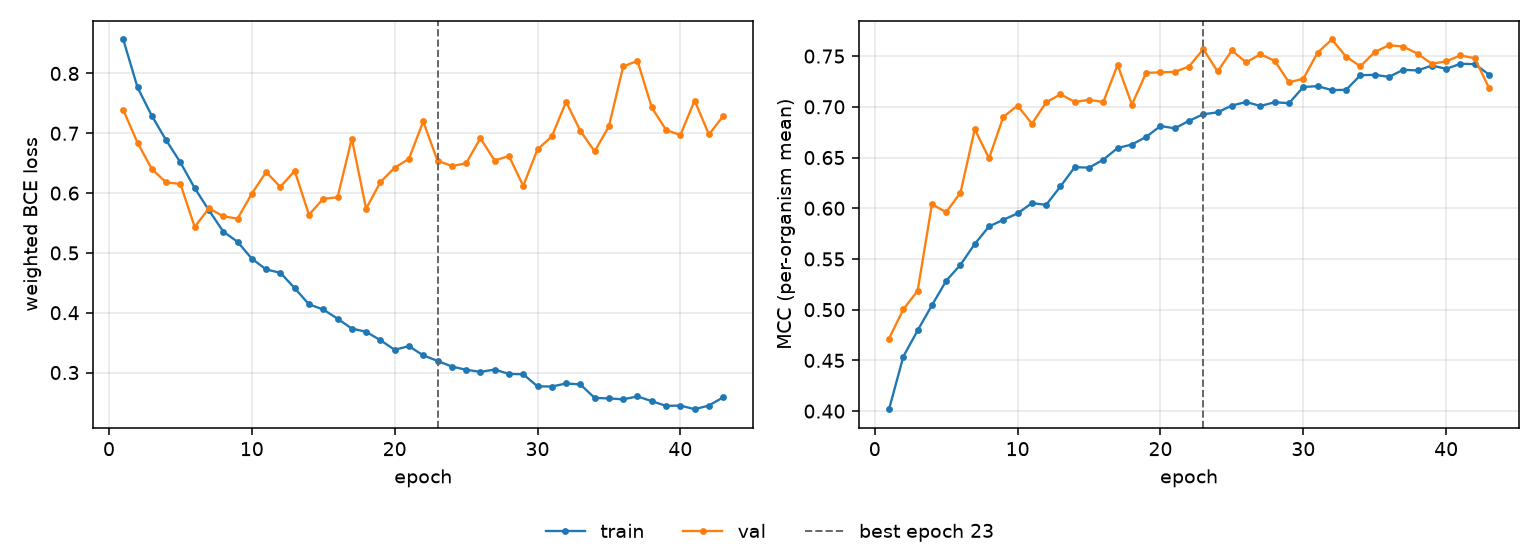

Values plotted in this chart, from the file beside it:
epoch, tr_loss, vl_loss, tr_mcc, vl_mcc, is_best
1, 0.8568, 0.7389, 0.4019, 0.4715, False
2, 0.7767, 0.6843, 0.4538, 0.5004, False
3, 0.7292, 0.6403, 0.4795, 0.5185, False
4, 0.6885, 0.6179, 0.5043, 0.6039, False
5, 0.6513, 0.6153, 0.5285, 0.5961, False
6, 0.6083, 0.5436, 0.5443, 0.6154, False
7, 0.5713, 0.5745, 0.5648, 0.6779, False
8, 0.5357, 0.5613, 0.5821, 0.6492, False
9, 0.5186, 0.5572, 0.5886, 0.6901, False
10, 0.4904, 0.5991, 0.595, 0.7012, False
11, 0.4724, 0.6352, 0.605, 0.6834, False
12, 0.4667, 0.6104, 0.6034, 0.7044, False
13, 0.4413, 0.6372, 0.6215, 0.7124, False
14, 0.414, 0.5639, 0.6405, 0.7049, False
15, 0.4054, 0.5905, 0.64, 0.7069, False
16, 0.3901, 0.5929, 0.6479, 0.7047, False
17, 0.3736, 0.6911, 0.6594, 0.7413, False
18, 0.3681, 0.5738, 0.6628, 0.7021, False
19, 0.3541, 0.6183, 0.6703, 0.7335, False
20, 0.338, 0.6424, 0.6811, 0.734, False
21, 0.3442, 0.6572, 0.6788, 0.7344, False
22, 0.3287, 0.7197, 0.6862, 0.7397, False
23, 0.3195, 0.6541, 0.6926, 0.7569, True
24, 0.3101, 0.6453, 0.6946, 0.7348, False
25, 0.3047, 0.6496, 0.7013, 0.7556, False
26, 0.3011, 0.6918, 0.7048, 0.7438, False
27, 0.305, 0.6544, 0.7008, 0.7519, False
28, 0.2977, 0.6621, 0.7045, 0.7452, False
29, 0.2972, 0.612, 0.7035, 0.7241, False
30, 0.2769, 0.6731, 0.7195, 0.7277, False
31, 0.2766, 0.6947, 0.7204, 0.7534, False
32, 0.2817, 0.7526, 0.7165, 0.7664, False
33, 0.2801, 0.7042, 0.7168, 0.7493, False
34, 0.2576, 0.6697, 0.7312, 0.74, False
35, 0.2567, 0.7118, 0.7315, 0.754, False
36, 0.2552, 0.8118, 0.7295, 0.7607, False
37, 0.2601, 0.821, 0.7365, 0.7594, False
38, 0.2522, 0.7431, 0.7359, 0.7524, False
39, 0.2442, 0.7056, 0.7407, 0.7424, False
40, 0.2448, 0.697, 0.7375, 0.7449, False
41, 0.2387, 0.7547, 0.7424, 0.7507, False
42, 0.2448, 0.698, 0.7421, 0.7479, False
43, 0.2587, 0.7288, 0.7318, 0.7186, False
